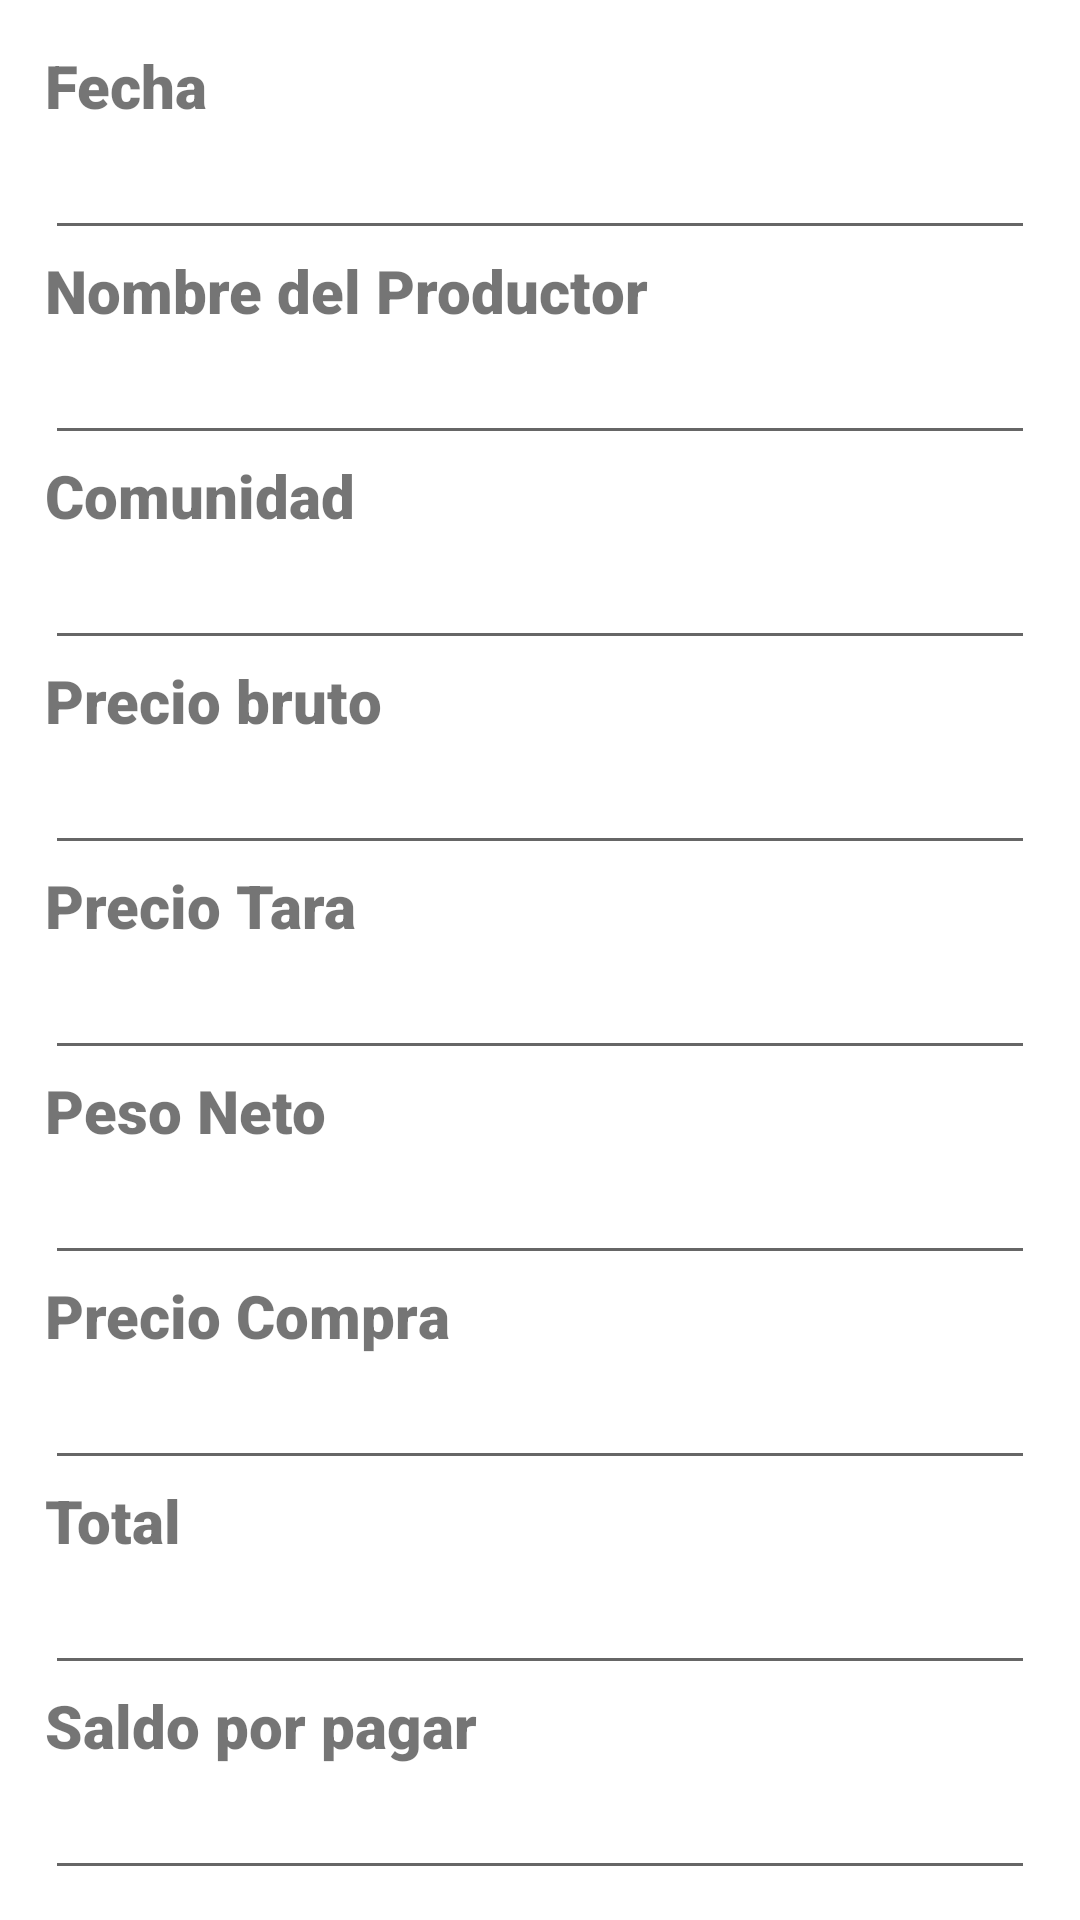

The Android layout XML behind this screen, and the referenced resources:
<!-- AndroidManifest.xml: application theme Theme.MayaKaab -->
<!-- res/layout/activity_agregar_miel_convencional.xml -->
<?xml version="1.0" encoding="utf-8"?>
<RelativeLayout xmlns:android="http://schemas.android.com/apk/res/android"
    xmlns:app="http://schemas.android.com/apk/res-auto"
    xmlns:tools="http://schemas.android.com/tools"
    android:layout_width="match_parent"
    android:layout_height="match_parent"
    tools:context=".views.AgregarMielConvencionalActivity">

    <androidx.core.widget.NestedScrollView
        android:layout_width="match_parent"
        android:layout_height="match_parent">

        <RelativeLayout
            android:layout_width="match_parent"
            android:layout_height="wrap_content">

            <LinearLayout
                android:id="@+id/linear_form"
                android:layout_width="match_parent"
                android:layout_height="wrap_content"
                android:layout_margin="15dp"
                android:orientation="vertical">

                <TextView
                    android:layout_width="match_parent"
                    android:layout_height="wrap_content"
                    android:fontFamily="sans-serif-black"
                    android:textSize="20sp"
                    android:text="Fecha"/>
                <EditText
                    android:id="@+id/edtx_fecha"
                    android:layout_width="match_parent"
                    android:layout_height="wrap_content"/>
                <TextView
                    android:layout_width="match_parent"
                    android:layout_height="wrap_content"
                    android:fontFamily="sans-serif-black"
                    android:textSize="20sp"
                    android:text="Nombre del Productor"/>
                <EditText
                    android:id="@+id/edtx_nombre_productor"
                    android:layout_width="match_parent"
                    android:layout_height="wrap_content"/>
                <TextView
                    android:layout_width="match_parent"
                    android:layout_height="wrap_content"
                    android:fontFamily="sans-serif-black"
                    android:textSize="20sp"
                    android:text="Comunidad"/>
                <EditText
                    android:id="@+id/edtx_comunidad"
                    android:layout_width="match_parent"
                    android:layout_height="wrap_content"/>
                <TextView
                    android:layout_width="match_parent"
                    android:layout_height="wrap_content"
                    android:fontFamily="sans-serif-black"
                    android:textSize="20sp"
                    android:text="Precio bruto"/>
                <EditText
                    android:id="@+id/edtx_precio_bruto"
                    android:layout_width="match_parent"
                    android:layout_height="wrap_content"/>
                <TextView
                    android:layout_width="match_parent"
                    android:layout_height="wrap_content"
                    android:fontFamily="sans-serif-black"
                    android:textSize="20sp"
                    android:text="Precio Tara"/>
                <EditText
                    android:id="@+id/edtx_tara"
                    android:layout_width="match_parent"
                    android:layout_height="wrap_content"/>
                <TextView
                    android:layout_width="match_parent"
                    android:layout_height="wrap_content"
                    android:fontFamily="sans-serif-black"
                    android:textSize="20sp"
                    android:text="Peso Neto"/>
                <EditText
                    android:id="@+id/edtx_precio_neto"
                    android:layout_width="match_parent"
                    android:layout_height="wrap_content"/>
                <TextView
                    android:layout_width="match_parent"
                    android:layout_height="wrap_content"
                    android:fontFamily="sans-serif-black"
                    android:textSize="20sp"
                    android:text="Precio Compra"/>
                <EditText
                    android:id="@+id/edtx_precio_compra"
                    android:layout_width="match_parent"
                    android:layout_height="wrap_content"/>
                <TextView
                    android:layout_width="match_parent"
                    android:layout_height="wrap_content"
                    android:fontFamily="sans-serif-black"
                    android:textSize="20sp"
                    android:text="Total"/>
                <EditText
                    android:id="@+id/edtx_total"
                    android:layout_width="match_parent"
                    android:layout_height="wrap_content"/>
                <TextView
                    android:layout_width="match_parent"
                    android:layout_height="wrap_content"
                    android:fontFamily="sans-serif-black"
                    android:textSize="20sp"
                    android:text="Saldo por pagar"/>
                <EditText
                    android:id="@+id/edtx_saldo_por_pagar"
                    android:layout_width="match_parent"
                    android:layout_height="wrap_content"/>
            </LinearLayout>

            <Button
                android:id="@+id/btn_guardar_miel_convencional"
                android:layout_width="250dp"
                android:layout_height="wrap_content"
                android:layout_below="@+id/linear_form"
                android:layout_marginTop="20dp"
                android:layout_marginBottom="20dp"
                android:layout_centerHorizontal="true"
                android:text="Guardar"/>

        </RelativeLayout>

    </androidx.core.widget.NestedScrollView>
</RelativeLayout>
<!-- resources referenced by this layout -->
<resources>
  <style name="Theme.MayaKaab" parent="Theme.MaterialComponents.DayNight.DarkActionBar">
          
          <item name="colorPrimary">@color/primary</item>
          <item name="colorPrimaryVariant">@color/primary_dark</item>
          <item name="colorOnPrimary">@color/white</item>
          
          <item name="colorSecondary">@color/primary_light</item>
          <item name="colorSecondaryVariant">@color/teal_700</item>
          <item name="colorOnSecondary">@color/black</item>
          
          <item name="android:statusBarColor" tools:targetApi="l">?attr/colorPrimaryVariant</item>
          
      </style>
  <color name="primary">#efd026</color>
  <color name="primary_dark">#b89f00</color>
  <color name="white">#FFFFFFFF</color>
  <color name="primary_light">#efd026</color>
  <color name="teal_700">#FF018786</color>
  <color name="black">#FF000000</color>
</resources>
